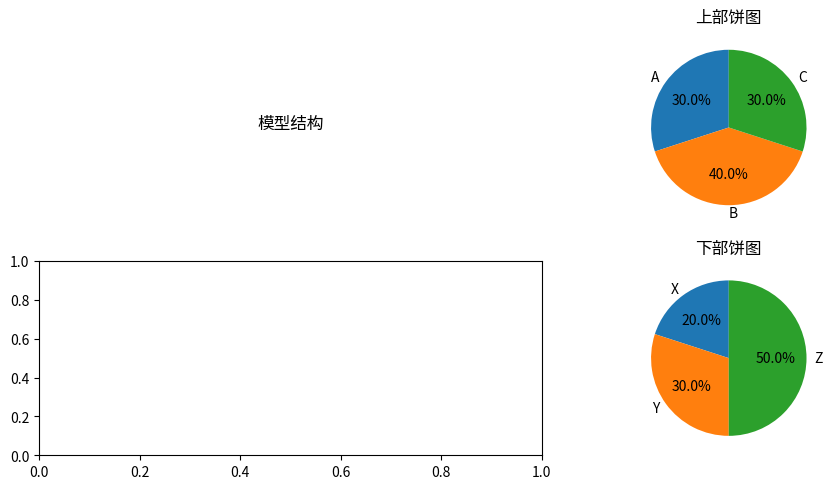

Recreate this plot in Python.
import matplotlib.pyplot as plt

# 创建画布和子图
fig, axs = plt.subplots(2, 2, figsize=(10, 5))

# 绘制模型结构图
axs[0, 0].text(0.5, 0.5, '模型结构', fontsize=12, ha='center')
axs[0, 0].axis('off')

# 绘制右上角饼图
labels_upper = ['A', 'B', 'C']
sizes_upper = [30, 40, 30]
axs[0, 1].pie(sizes_upper, labels=labels_upper, autopct='%1.1f%%', startangle=90)
axs[0, 1].set_title('上部饼图')

# 绘制右下角饼图
labels_lower = ['X', 'Y', 'Z']
sizes_lower = [20, 30, 50]
axs[1, 1].pie(sizes_lower, labels=labels_lower, autopct='%1.1f%%', startangle=90)
axs[1, 1].set_title('下部饼图')

# 调整子图间距
plt.tight_layout()

plt.show()
plt.savefig('model_structure.png')